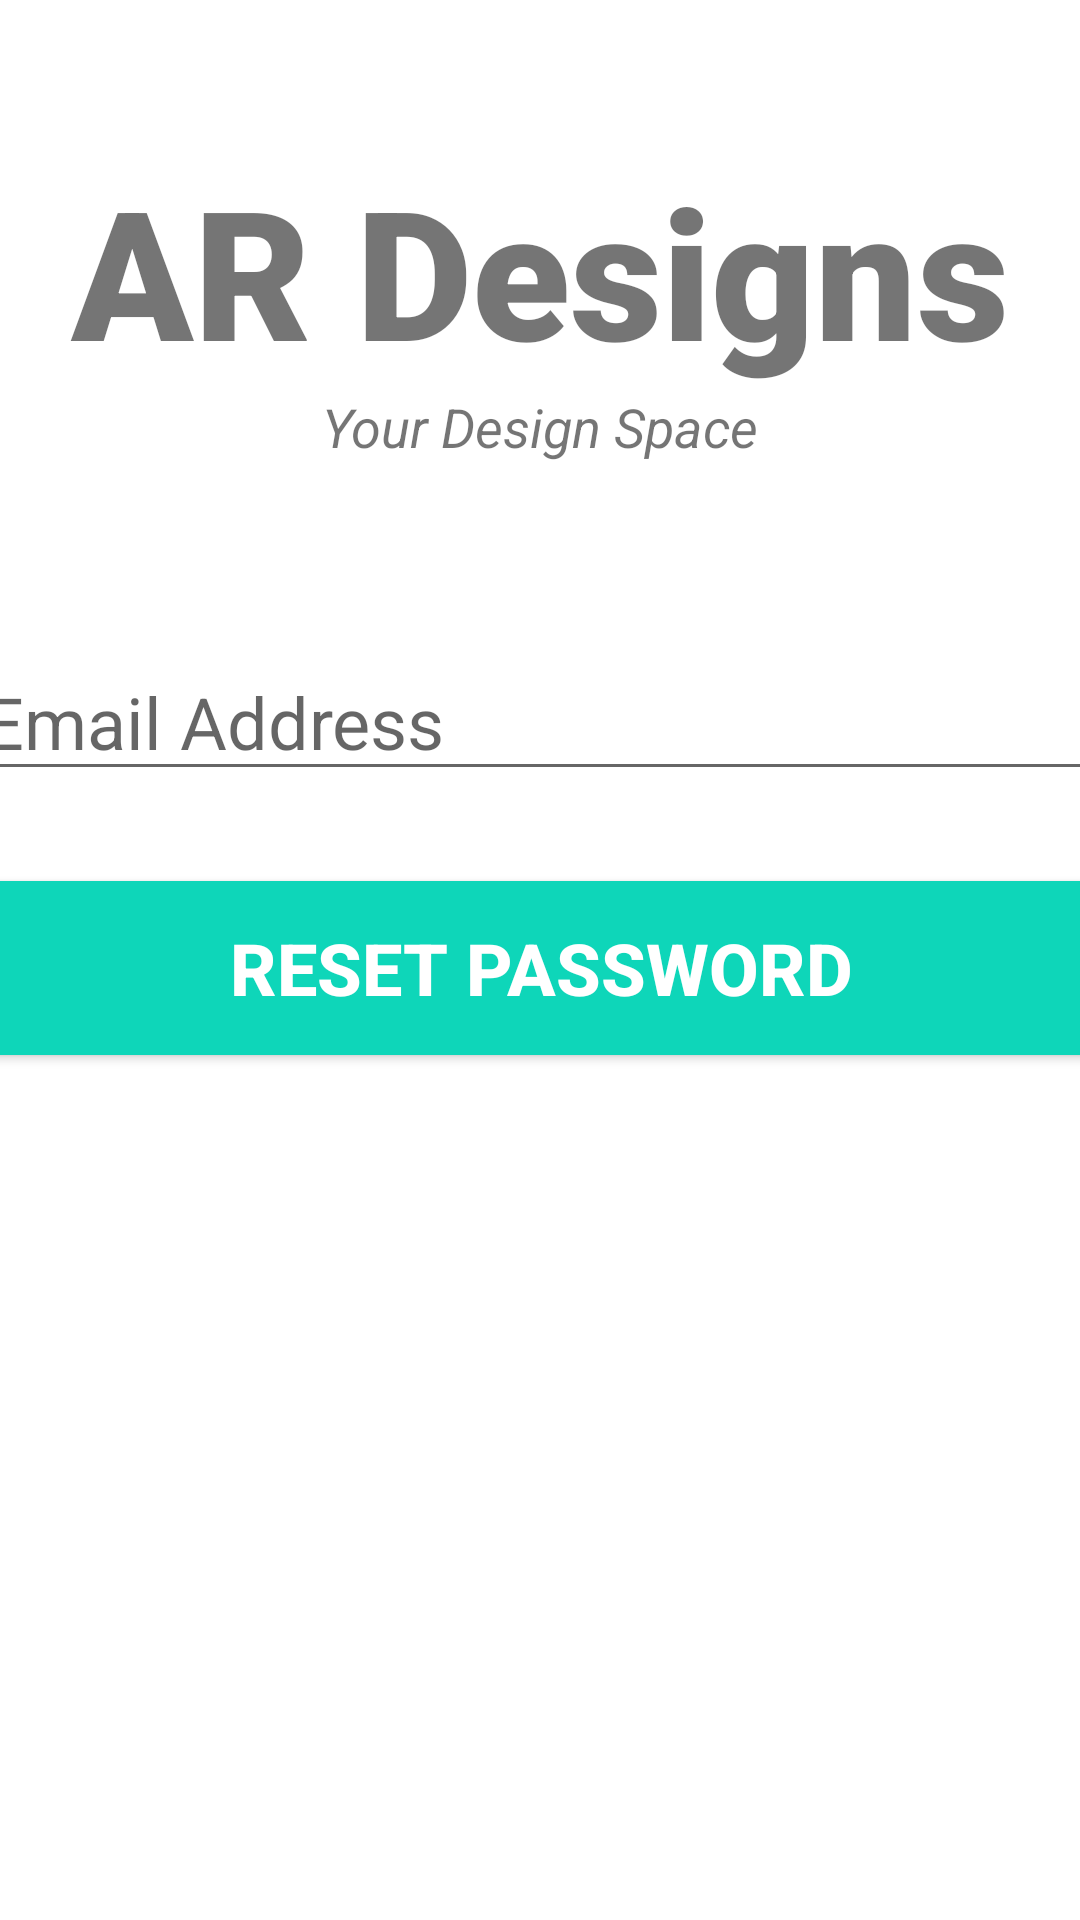

Layout XML and referenced resources for this Android screen:
<!-- AndroidManifest.xml: application theme Theme.ARDesign -->
<!-- res/layout/activity_fpassword.xml -->
<?xml version="1.0" encoding="utf-8"?>
<androidx.constraintlayout.widget.ConstraintLayout xmlns:android="http://schemas.android.com/apk/res/android"
    xmlns:app="http://schemas.android.com/apk/res-auto"
    xmlns:tools="http://schemas.android.com/tools"
    android:layout_width="match_parent"
    android:layout_height="match_parent"
    tools:context=".fpassword">

    <TextView
        android:layout_width="match_parent"
        android:layout_height="wrap_content"
        android:id="@+id/banner"
        android:text="AR Designs"
        android:textSize="60sp"
        android:textAlignment="center"
        android:textStyle="bold"
        android:fontFamily="sans-serif-black"
        app:layout_constraintTop_toTopOf="parent"
        app:layout_constraintLeft_toRightOf="parent"
        app:layout_constraintLeft_toLeftOf="parent"
        android:layout_marginTop="50dp"
        />

    <TextView
        android:layout_width="wrap_content"
        android:layout_height="wrap_content"
        android:id="@+id/bd"
        android:text="Your Design Space"
        android:textStyle="italic"
        android:textSize="18sp"
        android:textAlignment="center"
        app:layout_constraintTop_toBottomOf="@id/banner"
        app:layout_constraintLeft_toLeftOf="parent"
        app:layout_constraintRight_toRightOf="parent"
        />

    <EditText
        android:layout_width="380dp"
        android:layout_height="wrap_content"
        android:id="@+id/email"
        android:layout_marginTop="60dp"
        android:ems="10"
        android:hint="Email Address"
        android:inputType="textEmailAddress"
        android:textSize="24sp"
        app:layout_constraintLeft_toLeftOf="parent"
        app:layout_constraintRight_toRightOf="parent"
        app:layout_constraintTop_toBottomOf="@id/bd"
        />
    <Button
        android:layout_width="380dp"
        android:layout_height="70dp"
        android:layout_marginTop="24dp"
        android:id="@+id/resestpw"
        android:backgroundTint="#0ED6B9"
        android:text="Reset Password"
        android:textColor="#ffffff"
        android:textSize="24sp"
        android:textStyle="bold"
        app:layout_constraintLeft_toLeftOf="parent"
        app:layout_constraintRight_toRightOf="parent"
        app:layout_constraintTop_toBottomOf="@id/email"
        />

    <ProgressBar
        android:layout_width="wrap_content"
        android:layout_height="wrap_content"
        android:id="@+id/progressbar"
        style="?android:attr/progressBarStyleLarge"
        android:visibility="gone"
        tools:ignore="MissingConstraints"
        android:layout_centerInParent="true"
        app:layout_constraintTop_toTopOf="parent"
        app:layout_constraintBottom_toBottomOf="parent"
        app:layout_constraintLeft_toLeftOf="parent"
        app:layout_constraintRight_toRightOf="parent"
        />
</androidx.constraintlayout.widget.ConstraintLayout>
<!-- resources referenced by this layout -->
<resources>
  <style name="Theme.ARDesign" parent="Theme.MaterialComponents.DayNight.DarkActionBar">
          
          <item name="colorPrimary">@color/purple_500</item>
          <item name="colorPrimaryVariant">@color/purple_700</item>
          <item name="colorOnPrimary">@color/white</item>
          
          <item name="colorSecondary">@color/teal_200</item>
          <item name="colorSecondaryVariant">@color/teal_700</item>
          <item name="colorOnSecondary">@color/black</item>
          
          <item name="android:statusBarColor" tools:targetApi="l">?attr/colorPrimaryVariant</item>
          
      </style>
  <!-- not gathered from this repository: default colours our renderer supplied (Android Studio template values) -->
  <color name="purple_500">#FF6200EE</color>
  <color name="purple_700">#FF3700B3</color>
  <color name="teal_200">#FF03DAC5</color>
  <color name="teal_700">#FF018786</color>
  <color name="black">#FF000000</color>
  <color name="white">#FFFFFFFF</color>
</resources>
